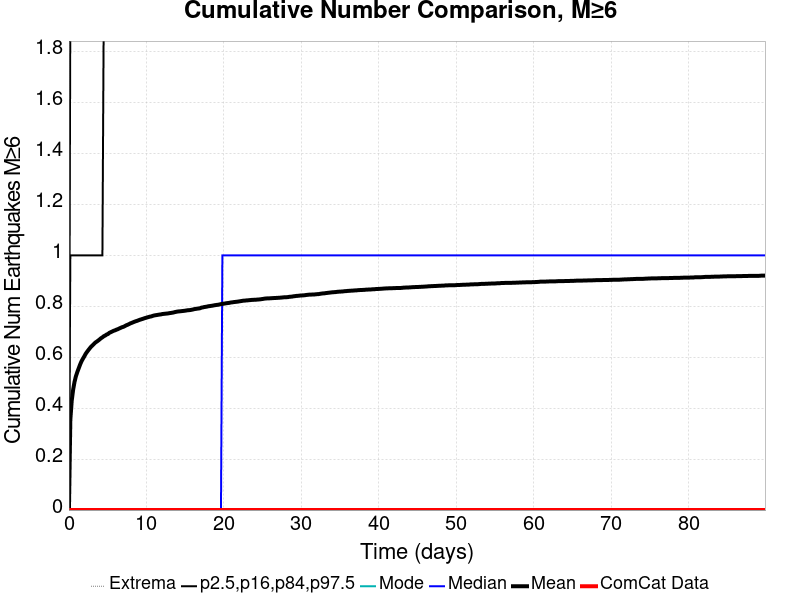

The data file committed next to this chart (first rows):
Time (days), ComCat Data, Simulation Mean, Simulation Median, Simulation Mode, Simulation Minimum, Simulation Maximum, 2.5 %-ile, 16 %-ile, 84 %-ile, 97.5 %-ile
0.0, 0.0, 0.0, 0.0, 0.0, 0.0, 0.0, 0.0, 0.0, 0.0, 0.0
0.18, 0.0, 0.3544, 0.0, 0.0, 0.0, 6.0, 0.0, 0.0, 1.0, 2.0
0.3601, 0.0, 0.4295, 0.0, 0.0, 0.0, 6.0, 0.0, 0.0, 1.0, 2.0
0.5401, 0.0, 0.4724, 0.0, 0.0, 0.0, 10.0, 0.0, 0.0, 1.0, 2.0
0.7202, 0.0, 0.5031, 0.0, 0.0, 0.0, 10.0, 0.0, 0.0, 1.0, 2.0
0.9002, 0.0, 0.5255, 0.0, 0.0, 0.0, 10.0, 0.0, 0.0, 1.0, 3.0
1.08, 0.0, 0.542, 0.0, 0.0, 0.0, 10.0, 0.0, 0.0, 1.0, 3.0
1.26, 0.0, 0.5566, 0.0, 0.0, 0.0, 11.0, 0.0, 0.0, 1.0, 3.0
1.44, 0.0, 0.5713, 0.0, 0.0, 0.0, 11.0, 0.0, 0.0, 1.0, 3.0
1.62, 0.0, 0.584, 0.0, 0.0, 0.0, 11.0, 0.0, 0.0, 1.0, 3.0
1.8, 0.0, 0.5941, 0.0, 0.0, 0.0, 11.0, 0.0, 0.0, 1.0, 3.0
1.981, 0.0, 0.6034, 0.0, 0.0, 0.0, 11.0, 0.0, 0.0, 1.0, 3.0
2.161, 0.0, 0.6136, 0.0, 0.0, 0.0, 11.0, 0.0, 0.0, 1.0, 3.0
2.341, 0.0, 0.6213, 0.0, 0.0, 0.0, 11.0, 0.0, 0.0, 1.0, 3.0
2.521, 0.0, 0.6286, 0.0, 0.0, 0.0, 11.0, 0.0, 0.0, 1.0, 3.0
2.701, 0.0, 0.6356, 0.0, 0.0, 0.0, 11.0, 0.0, 0.0, 1.0, 3.0
2.881, 0.0, 0.6421, 0.0, 0.0, 0.0, 11.0, 0.0, 0.0, 1.0, 3.0
3.061, 0.0, 0.6471, 0.0, 0.0, 0.0, 11.0, 0.0, 0.0, 1.0, 3.0
3.241, 0.0, 0.6527, 0.0, 0.0, 0.0, 11.0, 0.0, 0.0, 1.0, 3.0
3.421, 0.0, 0.658, 0.0, 0.0, 0.0, 11.0, 0.0, 0.0, 1.0, 3.0
3.601, 0.0, 0.6617, 0.0, 0.0, 0.0, 11.0, 0.0, 0.0, 1.0, 3.0
3.781, 0.0, 0.6657, 0.0, 0.0, 0.0, 11.0, 0.0, 0.0, 1.0, 3.0
3.961, 0.0, 0.6701, 0.0, 0.0, 0.0, 11.0, 0.0, 0.0, 1.0, 3.0
4.141, 0.0, 0.6748, 0.0, 0.0, 0.0, 11.0, 0.0, 0.0, 1.0, 3.0
4.321, 0.0, 0.6782, 0.0, 0.0, 0.0, 11.0, 0.0, 0.0, 1.0, 3.0
4.501, 0.0, 0.6827, 0.0, 0.0, 0.0, 11.0, 0.0, 0.0, 2.0, 3.0
4.681, 0.0, 0.6853, 0.0, 0.0, 0.0, 11.0, 0.0, 0.0, 2.0, 3.0
4.861, 0.0, 0.6891, 0.0, 0.0, 0.0, 11.0, 0.0, 0.0, 2.0, 3.0
5.041, 0.0, 0.6913, 0.0, 0.0, 0.0, 11.0, 0.0, 0.0, 2.0, 3.0
5.221, 0.0, 0.696, 0.0, 0.0, 0.0, 11.0, 0.0, 0.0, 2.0, 3.0
5.401, 0.0, 0.6985, 0.0, 0.0, 0.0, 11.0, 0.0, 0.0, 2.0, 3.0
5.581, 0.0, 0.7011, 0.0, 0.0, 0.0, 11.0, 0.0, 0.0, 2.0, 3.0
5.761, 0.0, 0.7039, 0.0, 0.0, 0.0, 11.0, 0.0, 0.0, 2.0, 3.0
5.942, 0.0, 0.7056, 0.0, 0.0, 0.0, 11.0, 0.0, 0.0, 2.0, 3.0
6.122, 0.0, 0.7082, 0.0, 0.0, 0.0, 11.0, 0.0, 0.0, 2.0, 3.0
6.302, 0.0, 0.71, 0.0, 0.0, 0.0, 11.0, 0.0, 0.0, 2.0, 3.0
6.482, 0.0, 0.7128, 0.0, 0.0, 0.0, 11.0, 0.0, 0.0, 2.0, 3.0
6.662, 0.0, 0.7153, 0.0, 0.0, 0.0, 11.0, 0.0, 0.0, 2.0, 3.0
6.842, 0.0, 0.7178, 0.0, 0.0, 0.0, 11.0, 0.0, 0.0, 2.0, 3.0
7.022, 0.0, 0.7194, 0.0, 0.0, 0.0, 11.0, 0.0, 0.0, 2.0, 3.0
7.202, 0.0, 0.7221, 0.0, 0.0, 0.0, 11.0, 0.0, 0.0, 2.0, 3.0
7.382, 0.0, 0.7252, 0.0, 0.0, 0.0, 11.0, 0.0, 0.0, 2.0, 3.0
7.562, 0.0, 0.7274, 0.0, 0.0, 0.0, 11.0, 0.0, 0.0, 2.0, 3.0
7.742, 0.0, 0.73, 0.0, 0.0, 0.0, 11.0, 0.0, 0.0, 2.0, 3.0
7.922, 0.0, 0.7329, 0.0, 0.0, 0.0, 11.0, 0.0, 0.0, 2.0, 3.0
8.102, 0.0, 0.735, 0.0, 0.0, 0.0, 11.0, 0.0, 0.0, 2.0, 3.0
8.282, 0.0, 0.7373, 0.0, 0.0, 0.0, 11.0, 0.0, 0.0, 2.0, 3.0
8.462, 0.0, 0.7396, 0.0, 0.0, 0.0, 11.0, 0.0, 0.0, 2.0, 3.0
8.642, 0.0, 0.7415, 0.0, 0.0, 0.0, 11.0, 0.0, 0.0, 2.0, 3.0
8.822, 0.0, 0.7432, 0.0, 0.0, 0.0, 11.0, 0.0, 0.0, 2.0, 3.0
9.002, 0.0, 0.7455, 0.0, 0.0, 0.0, 11.0, 0.0, 0.0, 2.0, 3.0
9.182, 0.0, 0.7475, 0.0, 0.0, 0.0, 11.0, 0.0, 0.0, 2.0, 3.0
9.362, 0.0, 0.7492, 0.0, 0.0, 0.0, 11.0, 0.0, 0.0, 2.0, 3.0
9.542, 0.0, 0.7509, 0.0, 0.0, 0.0, 11.0, 0.0, 0.0, 2.0, 3.0
9.722, 0.0, 0.7529, 0.0, 0.0, 0.0, 11.0, 0.0, 0.0, 2.0, 3.0
9.903, 0.0, 0.7545, 0.0, 0.0, 0.0, 11.0, 0.0, 0.0, 2.0, 3.0
10.08, 0.0, 0.7562, 0.0, 0.0, 0.0, 11.0, 0.0, 0.0, 2.0, 3.0
10.26, 0.0, 0.7578, 0.0, 0.0, 0.0, 11.0, 0.0, 0.0, 2.0, 3.0
10.44, 0.0, 0.7594, 0.0, 0.0, 0.0, 11.0, 0.0, 0.0, 2.0, 3.0
10.62, 0.0, 0.7604, 0.0, 0.0, 0.0, 11.0, 0.0, 0.0, 2.0, 3.0
... 440 more rows
